Photos from the image-classification dataset "datera-v2" in the GitHub repository AffrizaWildanFauzan/datera-v2. Its 30 classes are: Albizia saponaria, Dendrobium leonis, Dracaena trifasciata, Echinodorus radican, Gymnocalycium, Hopea bilitonensis, Impatiens walleriana, Lagerstroemia speciosa, Ixora acuminata, Monstera adansonii, Nepenthes sumatrana, Alocasia Black Velvet, Nepenthes reinwardtiana, Ochna kirkii, Philodendron Lemon, Portulaca sp, Quassia amara, Reutealis trisperma, Rosa sp, Russelia equisetiformis, Syzygium myrtifolium, Tabernaemontana corymbosa, Anacampseros rufescens Sunrise, 3 apocynacaea, Areca catechu, Catharanthus roseus, Ceiba pentandra, Cuphea hyssopifolia, Cymbidium bicolor, Dendrobium Uthai White.

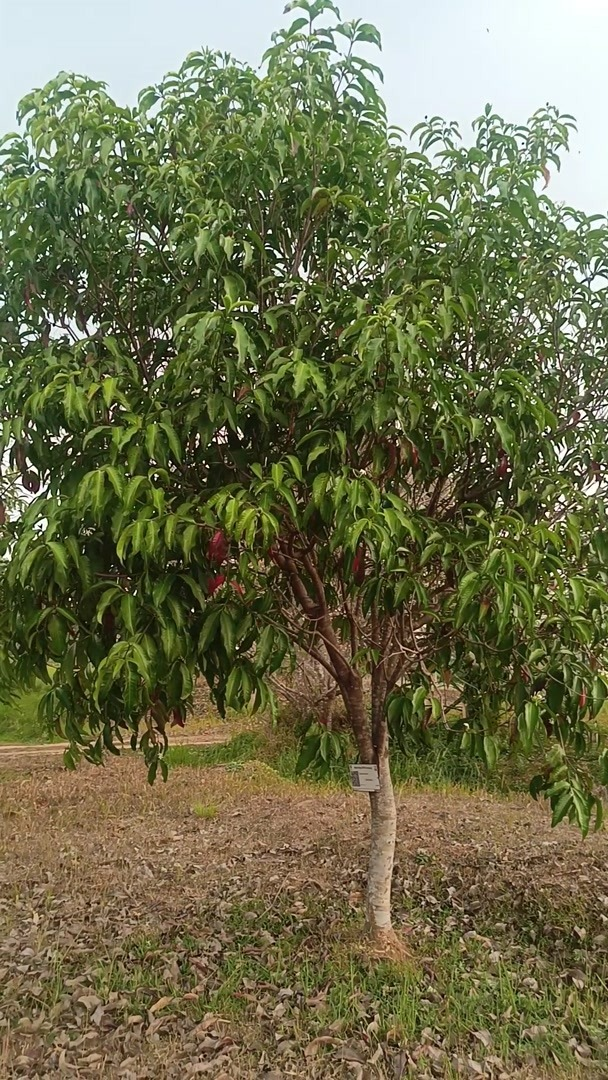
Label: 3 apocynacaea

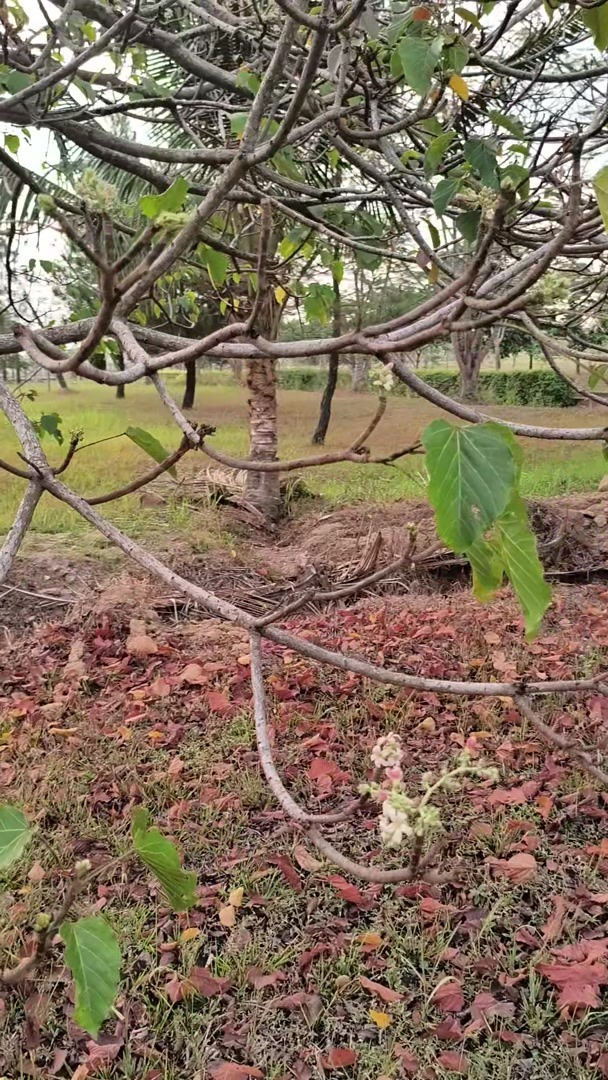
Label: Reutealis trisperma

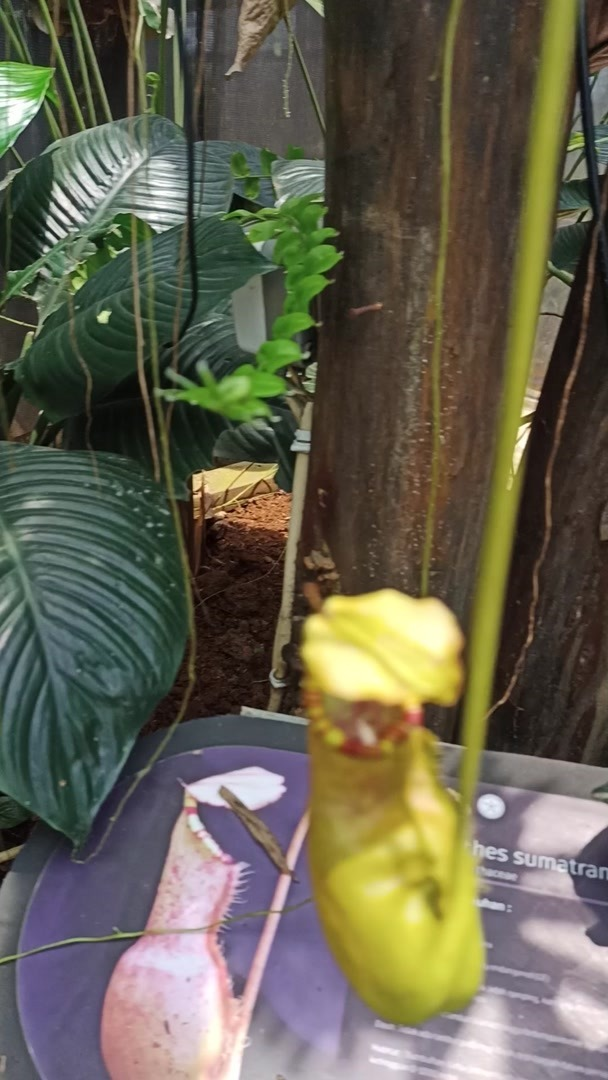
Label: Nepenthes sumatrana

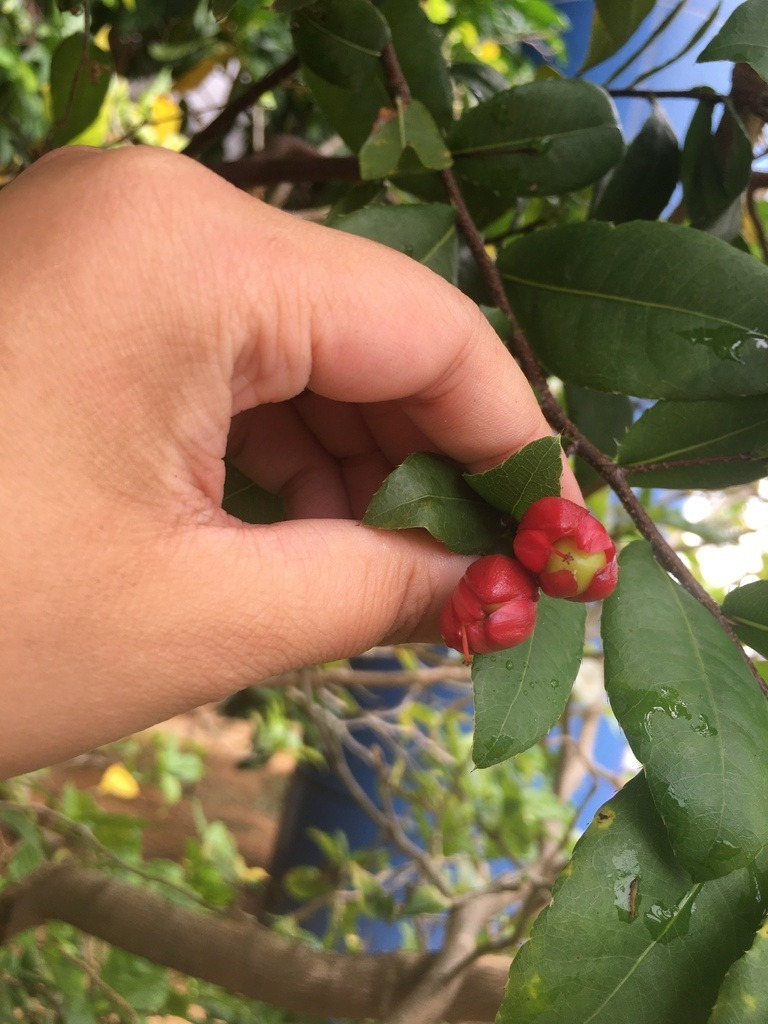
Label: Ochna kirkii

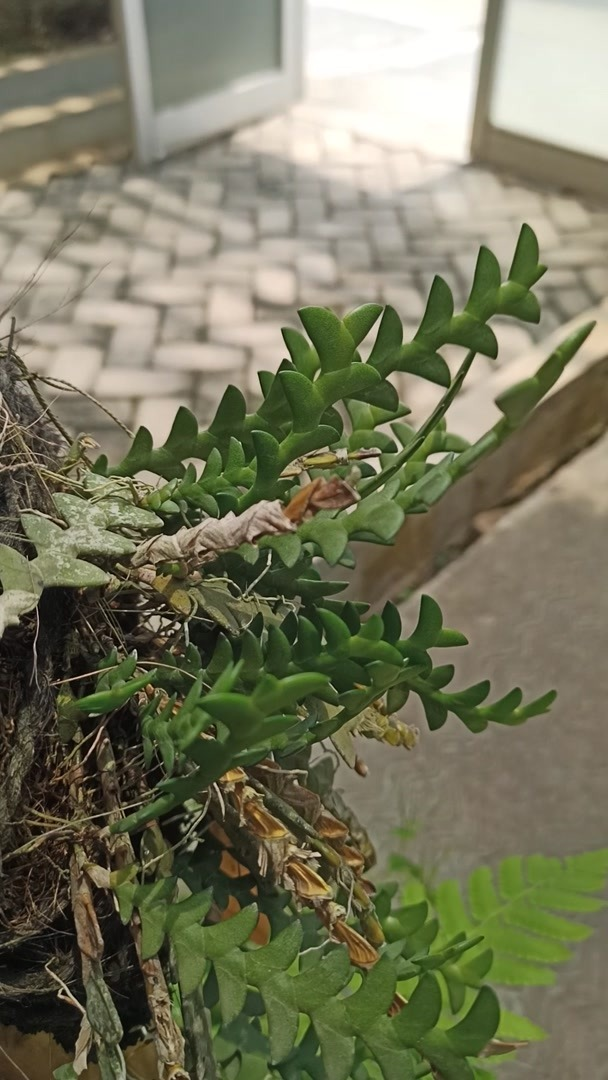
Label: Dendrobium leonis

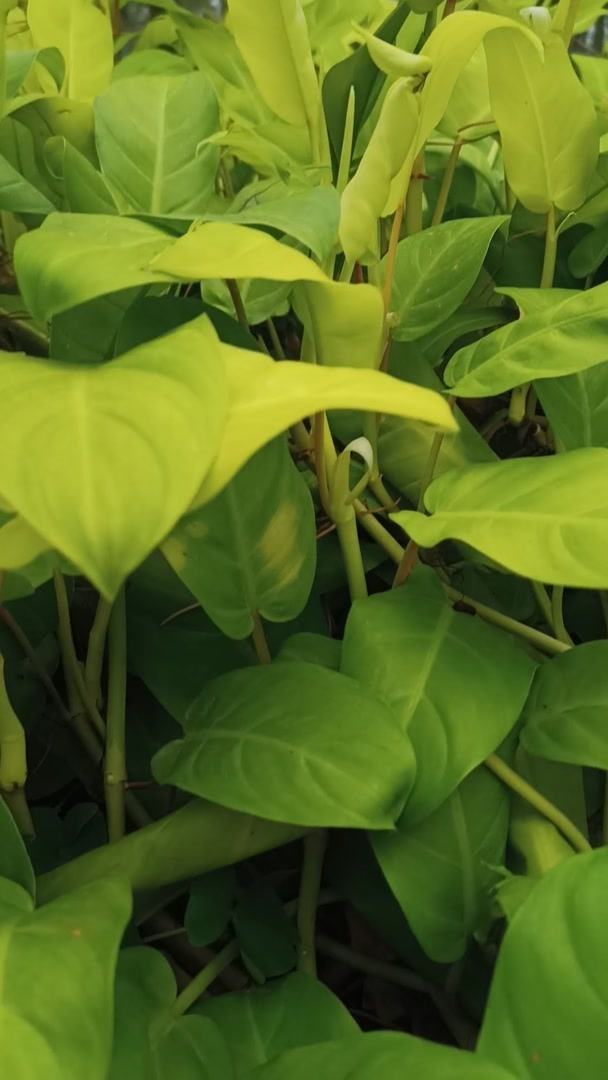
Label: Philodendron Lemon
